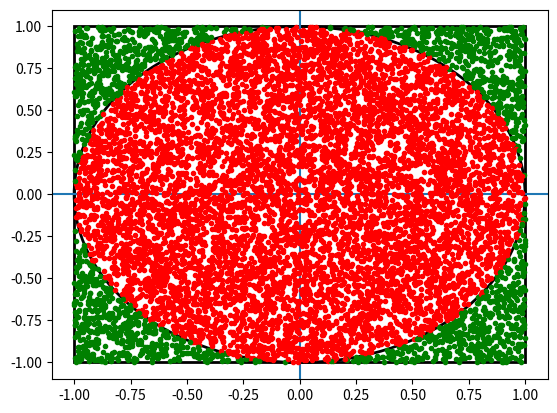

Source code (Python):
from random import uniform
from math import pi
import matplotlib.pylab as plt
from matplotlib.patches import Rectangle, Circle

n = 10000  # liczba punktów, pole kwadratu
pole_kola = 0
r = 1

plt.axvline()
plt.axhline()
rect = Rectangle((-1, -1), 2, 2, lw=2, ec='k', fc='none')
cir = Circle((0, 0), r, lw=2, ec='k', fill=False)
plt.gca().add_patch(rect)
plt.gca().add_patch(cir)

for i in range(n):
    x = uniform(-r, r)
    y = uniform(-r, r)
    # print(x, y)
    if x**2 + y**2 < r**2:
        pole_kola += 1
        plt.plot(x, y, 'r.')
    else:
        plt.plot(x, y, 'g.')


print(4 * pole_kola / n)
print(pi)
plt.show()
